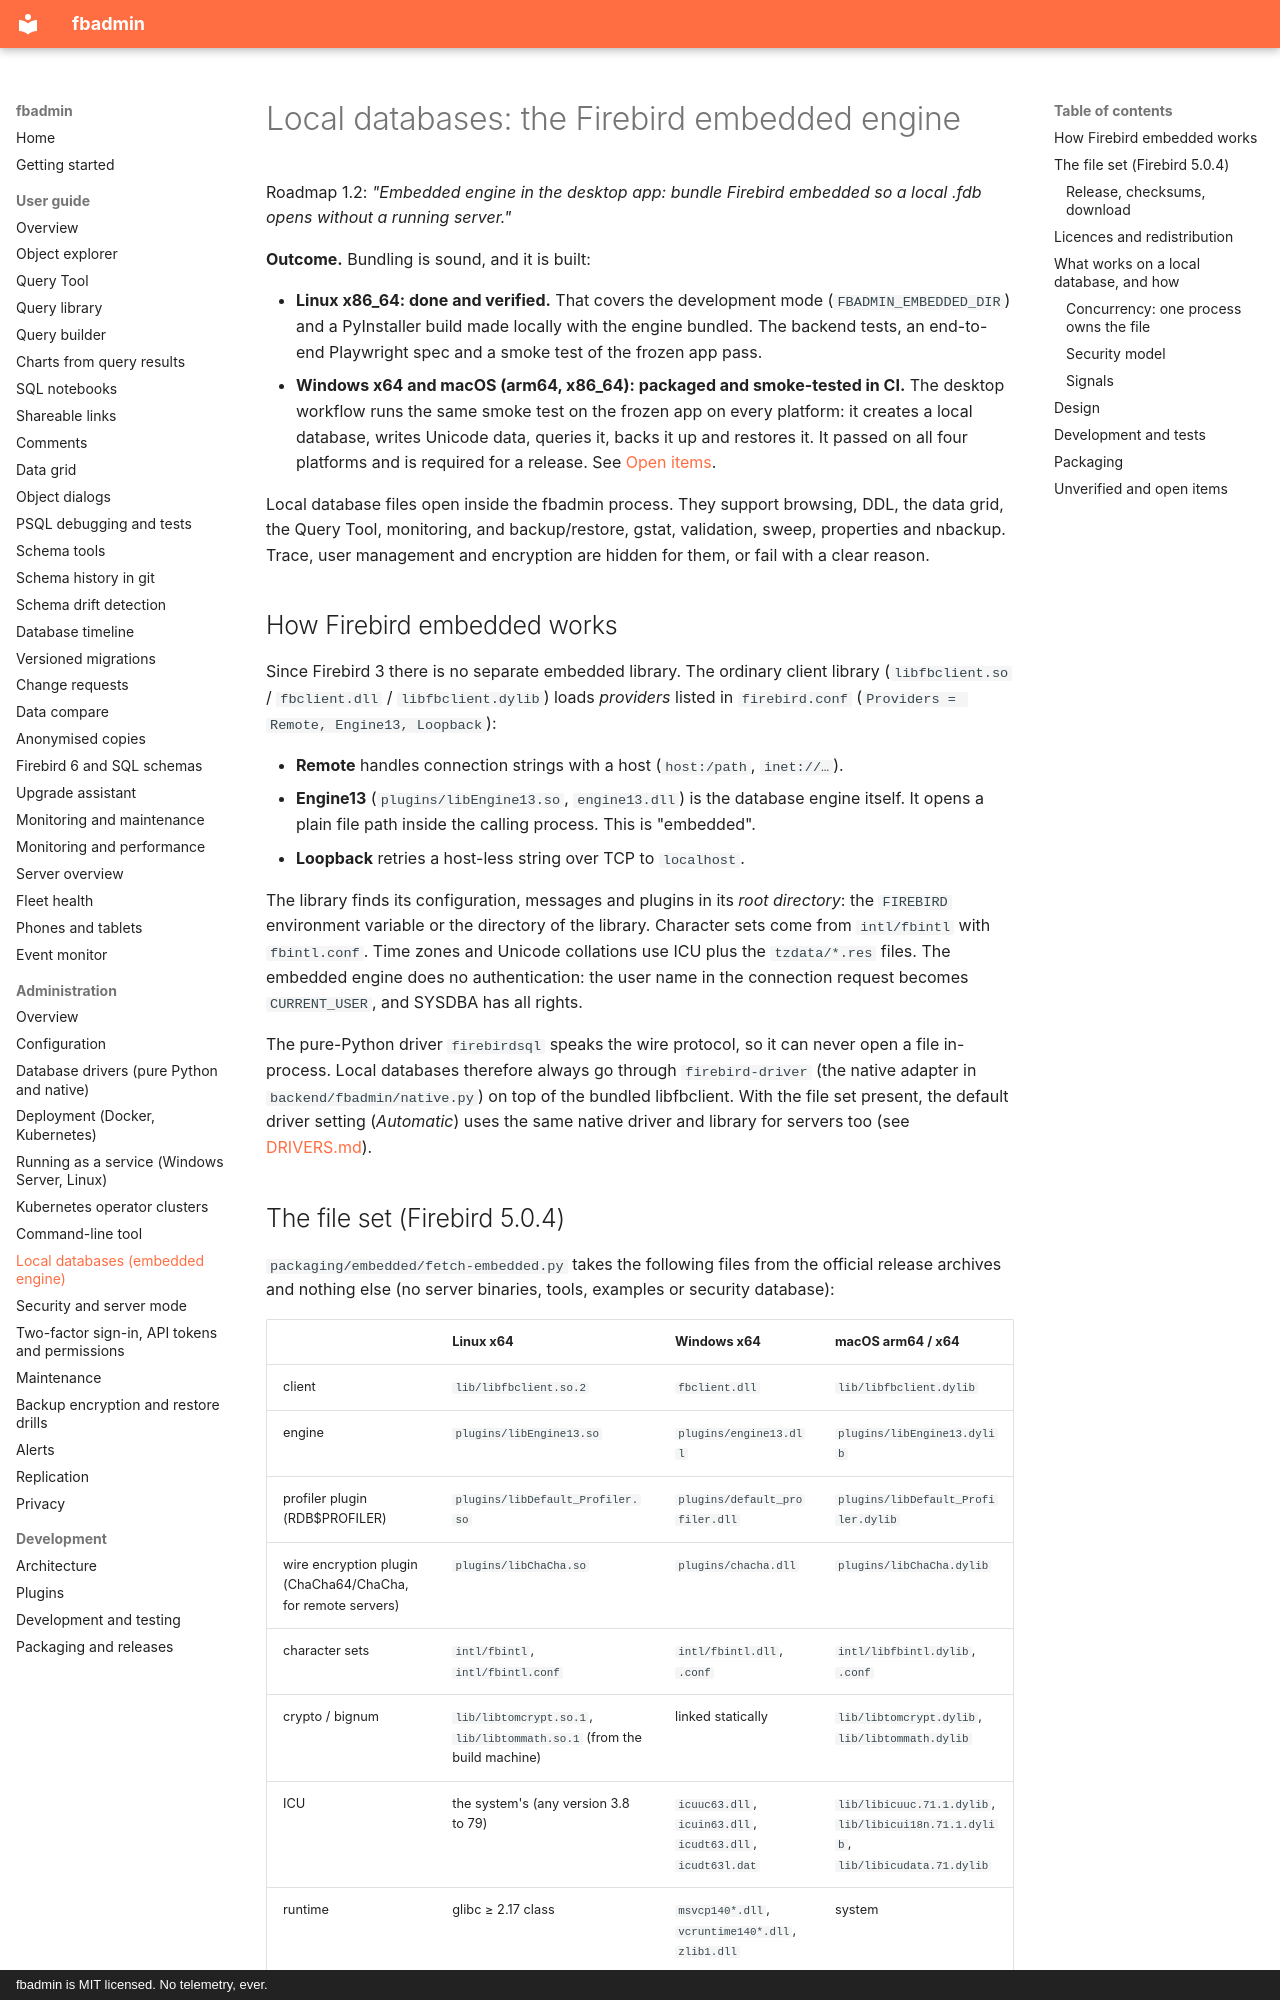

repository: mariuz/fbadmin · page: EMBEDDED/index.html · generator: mkdocs · copyright: fbadmin is MIT licensed. No telemetry, ever.

# Local databases: the Firebird embedded engine

Roadmap 1.2: *"Embedded engine in the desktop app: bundle Firebird embedded so a local .fdb
opens without a running server."*

**Outcome.** Bundling is sound, and it is built:

- **Linux x86_64: done and verified.** That covers the development mode
  (`FBADMIN_EMBEDDED_DIR`) and a PyInstaller build made locally with the engine bundled. The
  backend tests, an end-to-end Playwright spec and a smoke test of the frozen app pass.
- **Windows x64 and macOS (arm64, x86_64): packaged and smoke-tested in CI.** The desktop
  workflow runs the same smoke test on the frozen app on every platform: it creates a local
  database, writes Unicode data, queries it, backs it up and restores it. It passed on all
  four platforms and is required for a release. See [Open items](#unverified-and-open-items).

Local database files open inside the fbadmin process. They support browsing, DDL, the data
grid, the Query Tool, monitoring, and backup/restore, gstat, validation, sweep, properties
and nbackup. Trace, user management and encryption are hidden for them, or fail with a
clear reason.

## How Firebird embedded works

Since Firebird 3 there is no separate embedded library. The ordinary client library
(`libfbclient.so` / `fbclient.dll` / `libfbclient.dylib`) loads *providers* listed in
`firebird.conf` (`Providers = Remote, Engine13, Loopback`):

- **Remote** handles connection strings with a host (`host:/path`, `inet://…`).
- **Engine13** (`plugins/libEngine13.so`, `engine13.dll`) is the database engine itself. It
  opens a plain file path inside the calling process. This is "embedded".
- **Loopback** retries a host-less string over TCP to `localhost`.

The library finds its configuration, messages and plugins in its *root directory*: the
`FIREBIRD` environment variable or the directory of the library. Character sets come from
`intl/fbintl` with `fbintl.conf`. Time zones and Unicode collations use ICU plus the
`tzdata/*.res` files. The embedded engine does no authentication: the user name in the
connection request becomes `CURRENT_USER`, and SYSDBA has all rights.

The pure-Python driver `firebirdsql` speaks the wire protocol, so it can never open a file
in-process. Local databases therefore always go through `firebird-driver` (the native adapter
in `backend/fbadmin/native.py`) on top of the bundled libfbclient. With the file set present,
the default driver setting (*Automatic*) uses the same native driver and library for servers
too (see [DRIVERS.md](DRIVERS.md)).
